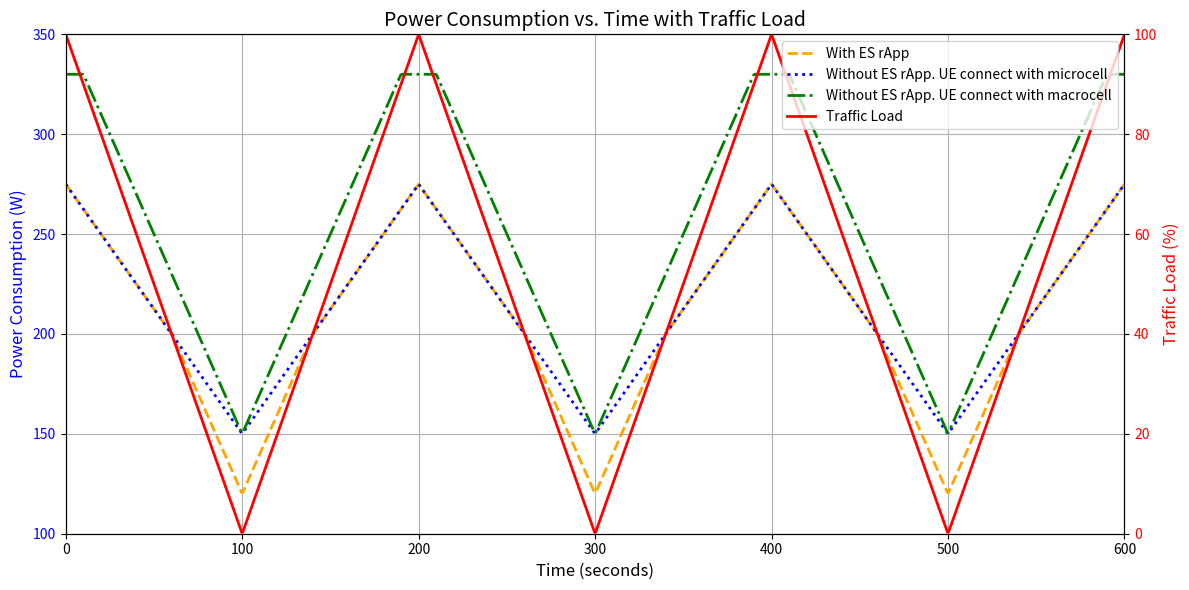

Reproduce this figure in Python.
import numpy as np
import matplotlib.pyplot as plt

# Define the x values (time)
time = np.linspace(0, 600, 1000)

# Define the y values (traffic load) as a reversed triangular wave
traffic_load = 100 * (np.abs((time % 200) - 100) / 100)

# Calculate power consumption based on the given formulas
power_consumption1 = [
    150 + 125 * load / 100 if load > 40 else 120 + 200 * load / 100
    for load in traffic_load
]

power_consumption2 = 150 + 125 * traffic_load / 100
power_consumption3 = np.minimum(330, 150 + 200 * traffic_load / 100)

traffic_load

# Plotting
fig, ax1 = plt.subplots(figsize=(12, 6))

# Create a secondary y-axis for traffic load
ax2 = ax1.twinx()
ax2.plot(time, traffic_load, color="red", label="Traffic Load", linestyle="-", linewidth=2)
ax2.set_ylabel("Traffic Load (%)", color="red", fontsize=12)
ax2.tick_params(axis='y', labelcolor="red")
ax2.set_ylim(0, 100)

# Plot power consumption on the primary y-axis
ax1.plot(time, power_consumption1, color="orange", label="With ES rApp", linestyle="--", linewidth=2)
ax1.plot(time, power_consumption2, color="blue", label="Without ES rApp. UE connect with microcell", linestyle=":", linewidth=2)
ax1.plot(time, power_consumption3, color="green", label="Without ES rApp. UE connect with macrocell", linestyle="-.", linewidth=2)
ax1.set_xlabel("Time (seconds)", fontsize=12)
ax1.set_ylabel("Power Consumption (W)", color="blue", fontsize=12)
ax1.tick_params(axis='y', labelcolor="blue")
ax1.set_xlim(0, 600)
ax1.set_ylim(100, 350)
ax1.grid(True)

# # Add scatter plot for thresholds
# if threshold_time and threshold_values:
#     ax1.scatter(
#         threshold_time, threshold_values, color="orange", edgecolor="black", s=100, zorder=5,
#         label="Threshold for cell on/off"
#     )

# Add legends
fig.legend(loc="upper right", bbox_to_anchor=(1, 1), bbox_transform=ax1.transAxes, fontsize=10)

plt.title("Power Consumption vs. Time with Traffic Load", fontsize=14)
plt.tight_layout()

# Save to png with 300 dpi
plt.savefig("Winnie_ES_graph_fixed.png", dpi=300)
plt.show()
